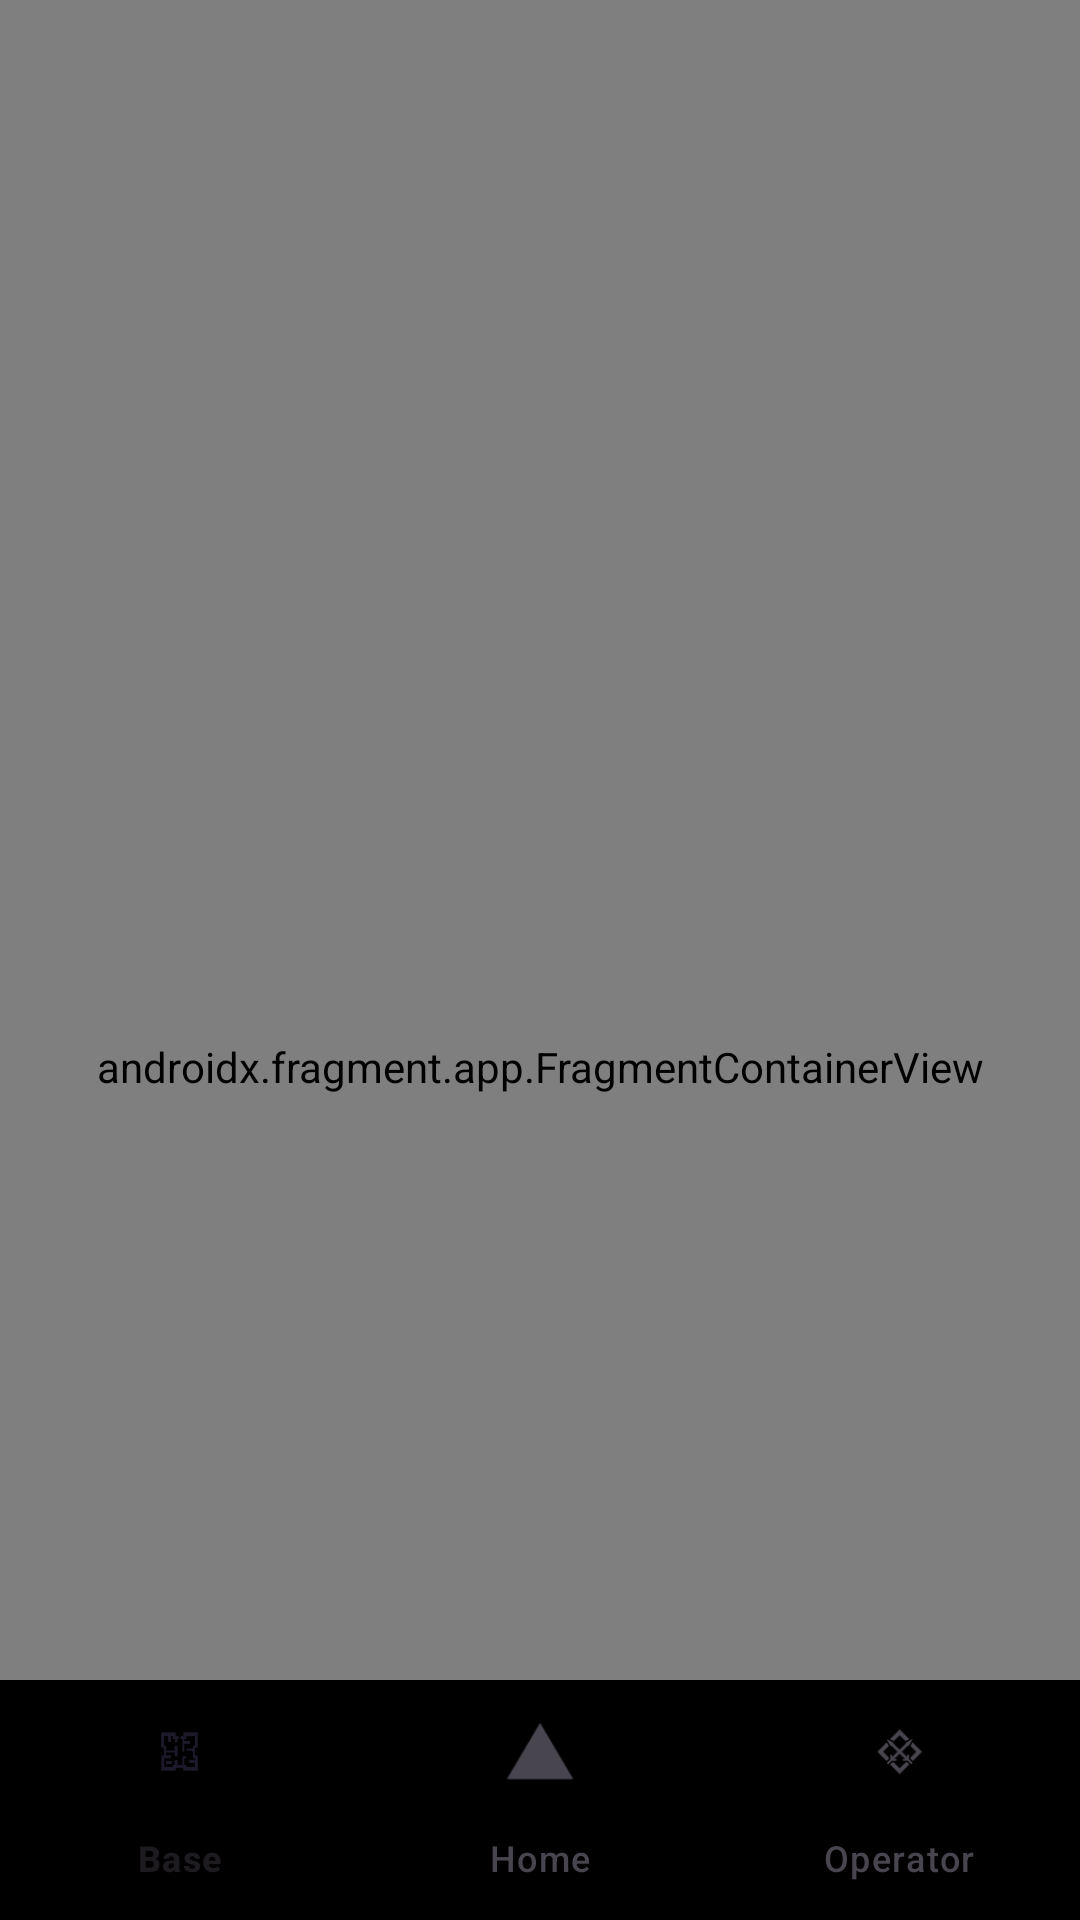

Write the Android layout XML for this screen, with the resource values it uses.
<!-- AndroidManifest.xml: application theme Theme.Bones -->
<!-- res/layout/activity_main.xml -->
<?xml version="1.0" encoding="utf-8"?>
<androidx.constraintlayout.widget.ConstraintLayout xmlns:android="http://schemas.android.com/apk/res/android"
    xmlns:app="http://schemas.android.com/apk/res-auto"
    xmlns:tools="http://schemas.android.com/tools"
    android:layout_width="match_parent"
    android:layout_height="match_parent">

            <androidx.fragment.app.FragmentContainerView
                android:id="@+id/nav_host_fragment"
                android:name="androidx.navigation.fragment.NavHostFragment"
                android:layout_width="match_parent"
                android:layout_height="711dp"
                app:defaultNavHost="true"
                app:navGraph="@navigation/menu"
                tools:ignore="MissingConstraints" />

            <com.google.android.material.bottomnavigation.BottomNavigationView
                android:id="@+id/bottom_nav_view"
                android:layout_width="0dp"
                android:layout_height="wrap_content"
                android:background="@color/black"
                app:layout_constraintBottom_toBottomOf="parent"
                app:layout_constraintLeft_toLeftOf="parent"
                app:layout_constraintRight_toRightOf="parent"
                app:menu="@menu/bottom_menu" />

</androidx.constraintlayout.widget.ConstraintLayout>
<!-- resources referenced by this layout -->
<resources>
  <style name="Theme.Bones" parent="Base.Theme.Bones" />
  <style name="Base.Theme.Bones" parent="Theme.Material3.DayNight.NoActionBar">
          
          
          <item name="windowActionBar">false</item>
          <item name="windowNoTitle">true</item>
      </style>
  <!-- not gathered from this repository: default colours our renderer supplied (Android Studio template values) -->
  <color name="black">#FF000000</color>
</resources>
